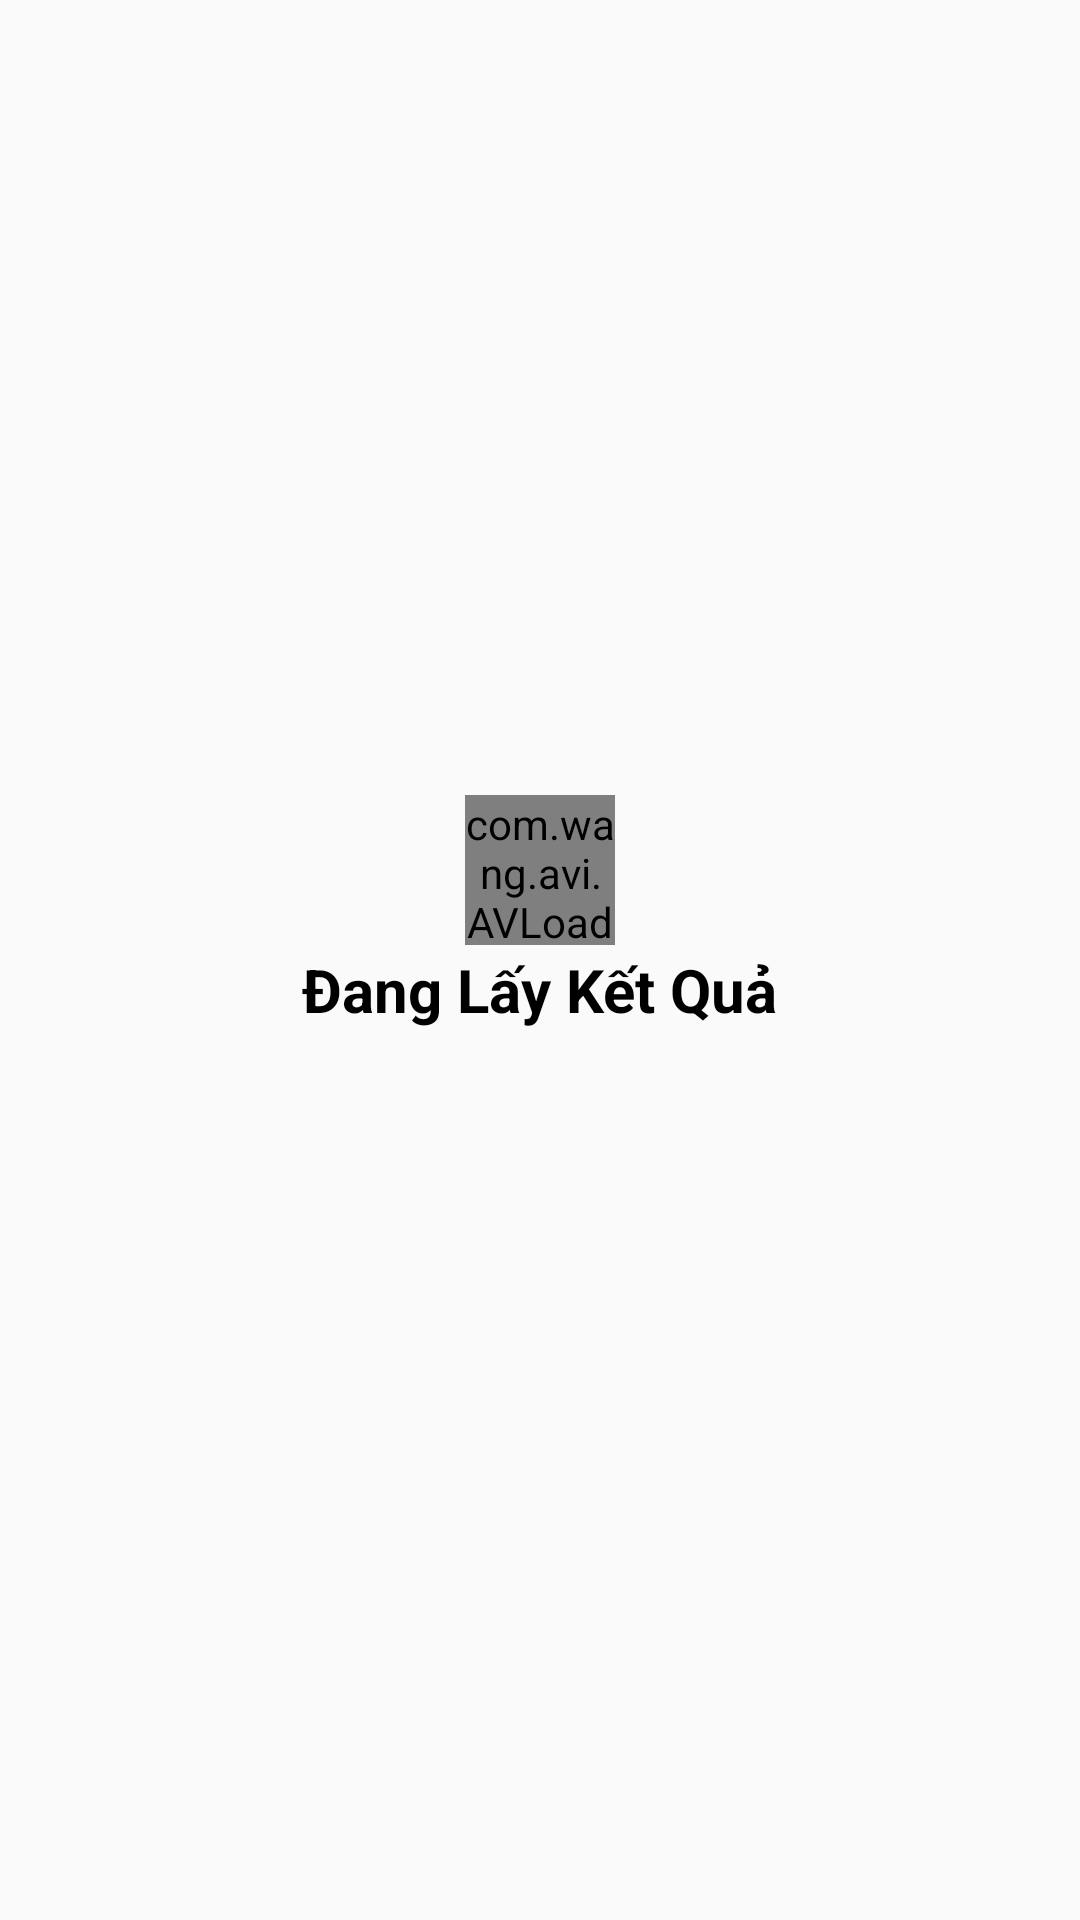

This screen was rendered from an Android layout file. Write that file and the resources it references.
<!-- AndroidManifest.xml: application theme AppTheme -->
<!-- res/layout/activity_loading.xml -->
<?xml version="1.0" encoding="utf-8"?>

<FrameLayout xmlns:android="http://schemas.android.com/apk/res/android"
    xmlns:app="http://schemas.android.com/apk/res-auto"
    xmlns:tools="http://schemas.android.com/tools"
    android:layout_width="match_parent"
    android:layout_height="match_parent"
    tools:context="com.example.asus.ketquasoxo.Activity.LoadingActivity">

    <com.wang.avi.AVLoadingIndicatorView
        android:id="@+id/aviXoSo"
        android:layout_gravity="center"
        android:layout_marginBottom="30dp"
        android:layout_width="50dp"
        android:layout_height="50dp"
        app:indicatorColor="#3498db"
        app:indicatorName="BallSpinFadeLoaderIndicator"
        />
    <TextView
        android:layout_marginTop="10dp"
        android:id="@+id/tvLayKetQua"
        android:layout_gravity="center"
        android:textStyle="bold"
        android:textColor="@color/colorBlack"
        android:textSize="20dp"
        android:text="Đang Lấy Kết Quả"
        android:layout_width="wrap_content"
        android:layout_height="wrap_content" />

</FrameLayout>
<!-- resources referenced by this layout -->
<resources>
  <color name="colorBlack">#000000</color>
  <style name="AppTheme" parent="Theme.AppCompat.Light.NoActionBar">
          
  
          <item name="colorPrimary">#e74c3c</item>
          <item name="colorPrimaryDark">@color/colorPrimaryDark</item>
          <item name="colorAccent">@color/color_tabLayout</item>
      </style>
  <color name="colorPrimaryDark">#303F9F</color>
  <color name="color_tabLayout">#CF3B21</color>
</resources>
